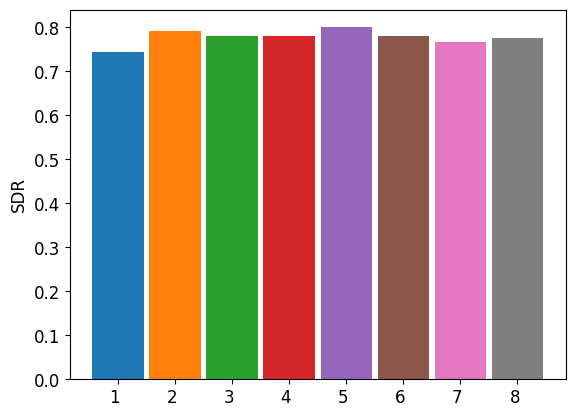

This chart was generated by the following Python code:
import numpy as np
import matplotlib.pyplot as plt
import random
x_data=[f"{i} " for i in range(1, 9)]
y_data=[0.7437797701533402,0.7922641066223204,0.7792485358825677,0.7795951101690591,0.7999443674995852,0.7791438190259843,0.7654477755508275,0.7757564091631891,0.7604602756730231, 0.7605850955910487]



# 正确显示中文和负号
plt.rcParams["font.sans-serif"] = ["SimHei"]
plt.rcParams["axes.unicode_minus"] = False
# for i in range(len(x_data)):
#     plt.text(x = i-0.3, y = y_data[i]*1.01,s =round(y_data[i],3))
# # 画图，plt.bar()可以画柱状图

for i in range(len(x_data)):
    plt.bar(x_data[i], y_data[i], width=0.9)
    plt.xticks(fontproperties='Times New Roman', size=12)
    plt.yticks(fontproperties='Times New Roman', size=12)#设置大小及加粗

# 设置图片名称
# plt.title("Blind source separation of electromagnetic signals based on Wave-U-Net")
# 设置x轴标签名
# plt.xlabel("u-net layers")
# 设置y轴标签名
# plt.ylabel("Mean Squared Error",size=12)
# plt.ylabel(" Signal-To-Noise Ratio",size=12)
plt.ylabel("SDR",size=12)
# 显示
plt.show()
# """""#一路柱状图





